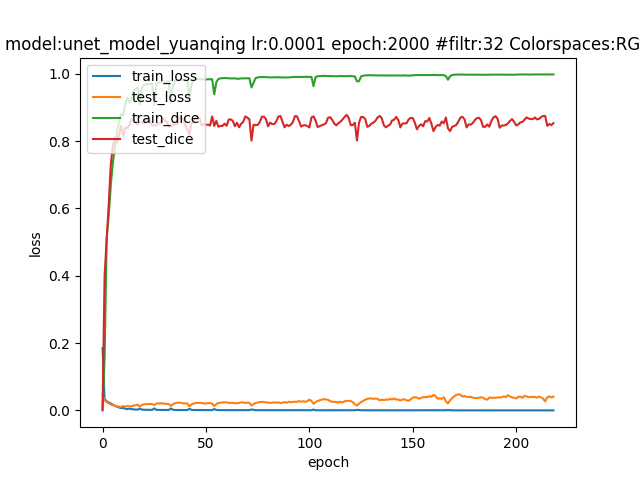

The file beside this chart, header and first rows:
epoch; dice_coef; loss; precision; recall; val_dice_coef; val_loss; val_precision; val_recall
0; 0.002904; 0.1853; 0.002262; 0.04417; 4.878414894271543e-10; 0.04518; 0.0; 0.0
1; 0.1567; 0.03377; 0.4528; 0.1216; 0.4009; 0.02922; 0.9271; 0.2712
2; 0.5125; 0.02696; 0.7909; 0.4145; 0.507; 0.02468; 0.8577; 0.3791
3; 0.5807; 0.02362; 0.8051; 0.4894; 0.6135; 0.0211; 0.8306; 0.5067
4; 0.6699; 0.01997; 0.8184; 0.6013; 0.7313; 0.01732; 0.8032; 0.6921
5; 0.7367; 0.01655; 0.8374; 0.6859; 0.7876; 0.01538; 0.7966; 0.7954
6; 0.7828; 0.01359; 0.8517; 0.745; 0.8109; 0.01404; 0.8269; 0.8085
7; 0.8286; 0.01061; 0.8682; 0.8045; 0.795; 0.01191; 0.8632; 0.7743
8; 0.8569; 0.008577; 0.8845; 0.8391; 0.8189; 0.01117; 0.8208; 0.8256
9; 0.881; 0.006972; 0.8969; 0.8702; 0.8449; 0.01057; 0.8663; 0.829
10; 0.8776; 0.007227; 0.9003; 0.8635; 0.8154; 0.01277; 0.8463; 0.7962
11; 0.9126; 0.004934; 0.9219; 0.9053; 0.8405; 0.01156; 0.8749; 0.8128
12; 0.929; 0.003971; 0.9356; 0.9233; 0.8388; 0.01304; 0.8675; 0.8167
13; 0.9154; 0.005115; 0.9286; 0.9079; 0.8477; 0.01204; 0.8647; 0.8379
14; 0.9253; 0.004314; 0.9339; 0.9195; 0.8652; 0.01231; 0.8891; 0.8468
15; 0.9501; 0.002761; 0.953; 0.9476; 0.8649; 0.01439; 0.8894; 0.8484
16; 0.9558; 0.002423; 0.9578; 0.954; 0.8532; 0.01528; 0.8887; 0.8264
17; 0.9588; 0.002267; 0.9607; 0.9573; 0.8492; 0.01721; 0.9034; 0.8079
18; 0.9103; 0.005568; 0.9283; 0.9018; 0.8568; 0.01168; 0.8772; 0.8396
19; 0.9589; 0.00226; 0.961; 0.957; 0.8578; 0.0158; 0.8761; 0.8436
20; 0.9664; 0.001847; 0.9675; 0.9654; 0.8521; 0.01794; 0.881; 0.8299
21; 0.9685; 0.001755; 0.9695; 0.9676; 0.8681; 0.01837; 0.8839; 0.8573
22; 0.9692; 0.001704; 0.9702; 0.9684; 0.8652; 0.01862; 0.8829; 0.8514
23; 0.9698; 0.001664; 0.9708; 0.9691; 0.8569; 0.01917; 0.8801; 0.8409
24; 0.9709; 0.001597; 0.9715; 0.9704; 0.8477; 0.01847; 0.8569; 0.8438
25; 0.9072; 0.005868; 0.9276; 0.8987; 0.8468; 0.01577; 0.8639; 0.8368
26; 0.9694; 0.001676; 0.9702; 0.9687; 0.8466; 0.02018; 0.8668; 0.8317
27; 0.9747; 0.001385; 0.9753; 0.9741; 0.8524; 0.02096; 0.862; 0.8458
28; 0.9763; 0.001305; 0.9768; 0.9759; 0.8519; 0.02112; 0.8742; 0.835
29; 0.9768; 0.001291; 0.9772; 0.9765; 0.8686; 0.02096; 0.8839; 0.858
30; 0.9764; 0.001314; 0.9767; 0.9762; 0.8647; 0.01958; 0.894; 0.8407
31; 0.9765; 0.001292; 0.977; 0.9761; 0.8568; 0.01974; 0.8997; 0.8247
32; 0.9768; 0.001276; 0.9772; 0.9765; 0.8432; 0.01876; 0.8497; 0.844
33; 0.9165; 0.005715; 0.9385; 0.9067; 0.8429; 0.01318; 0.8504; 0.8461
34; 0.9632; 0.002138; 0.966; 0.9612; 0.8486; 0.01828; 0.8787; 0.8253
35; 0.9786; 0.001177; 0.9791; 0.9781; 0.8524; 0.02105; 0.8866; 0.8236
36; 0.9809; 0.001061; 0.9812; 0.9805; 0.8502; 0.0226; 0.8823; 0.8241
37; 0.9819; 0.001016; 0.9822; 0.9816; 0.87; 0.02337; 0.8925; 0.8523
38; 0.9816; 0.001022; 0.9819; 0.9815; 0.8686; 0.02246; 0.8996; 0.843
39; 0.9805; 0.001076; 0.981; 0.9801; 0.8659; 0.02074; 0.8847; 0.8527
40; 0.9809; 0.001051; 0.9812; 0.9807; 0.8468; 0.02069; 0.8733; 0.8284
41; 0.981; 0.001057; 0.9815; 0.9806; 0.8364; 0.02057; 0.8906; 0.7954
42; 0.9288; 0.004593; 0.9527; 0.9189; 0.8179; 0.01193; 0.8613; 0.7853
43; 0.9687; 0.001772; 0.9706; 0.9671; 0.8561; 0.018; 0.8794; 0.8363
44; 0.9818; 0.001007; 0.9823; 0.9814; 0.8549; 0.02044; 0.8735; 0.8405
45; 0.984; 0.0008989; 0.9843; 0.9838; 0.8724; 0.02182; 0.8881; 0.8614
46; 0.9847; 0.0008587; 0.9849; 0.9844; 0.8726; 0.02242; 0.8928; 0.8572
47; 0.9845; 0.0008641; 0.9848; 0.9842; 0.8661; 0.02209; 0.8884; 0.8504
48; 0.9837; 0.0009028; 0.984; 0.9834; 0.8463; 0.02203; 0.8719; 0.8271
49; 0.9836; 0.0009103; 0.9839; 0.9834; 0.8508; 0.02069; 0.8755; 0.8321
50; 0.9834; 0.0009194; 0.9838; 0.983; 0.8486; 0.02035; 0.8729; 0.8295
51; 0.984; 0.0008864; 0.9845; 0.9836; 0.8491; 0.02185; 0.8885; 0.8164
52; 0.984; 0.00089; 0.9844; 0.9836; 0.8467; 0.02153; 0.8804; 0.82
53; 0.984; 0.0008999; 0.9844; 0.9837; 0.8737; 0.02003; 0.888; 0.8639
54; 0.9391; 0.004156; 0.9536; 0.9329; 0.8454; 0.01295; 0.8432; 0.8539
55; 0.9753; 0.001393; 0.9765; 0.9743; 0.8606; 0.01886; 0.8883; 0.841
56; 0.9849; 0.000837; 0.9852; 0.9846; 0.843; 0.02176; 0.8672; 0.8253
57; 0.9867; 0.0007455; 0.987; 0.9863; 0.8453; 0.02283; 0.8673; 0.8291
58; 0.9873; 0.000708; 0.9877; 0.987; 0.8453; 0.0238; 0.8625; 0.8327
59; 0.9877; 0.0006904; 0.988; 0.9874; 0.8522; 0.02371; 0.8727; 0.835
... 159 more rows
